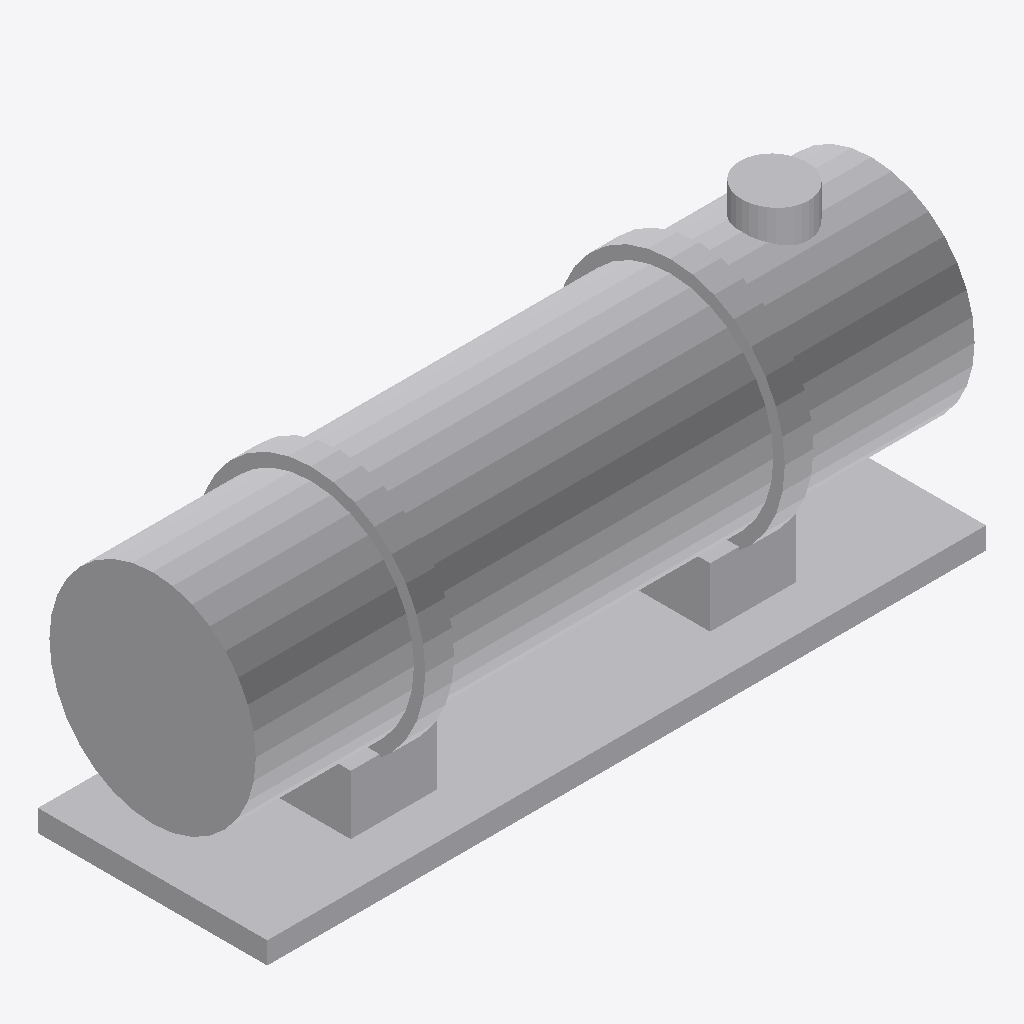
Isometric view of an IFC building model (IFC-SPF (STEP), schema IFC4, length unit millimetre), seen from the south-west, elements coloured by IFC class: 7 other elements (light grey).
Extent 10.5 m × 3.4 m × 4.5 m (x, y, z). Storeys (1): Implantacion conceptual at 0.00 m. Elements (7): 7 IfcBuildingElementProxy.

HEADER;
FILE_DESCRIPTION(('Diseno conceptual sintetico DRAFT'),'2;1');
FILE_NAME('BC-SE103-A.ifc','2026-11-16T00:00:00',('TrazIA-3D'),('TrazIA-3D'),'TrazIA-3D','TrazIA-3D','DRAFT');
FILE_SCHEMA(('IFC4'));
ENDSEC;
DATA;
#7=IFCPROJECT('2ZXwIRjdzBN7MJMOOJYGGl',$,'BC-SE103','Diseno conceptual sintetico',$,'Secador rotativo sobre rodillos','DRAFT',(#6),#5);
#8=IFCSITE('0qfdNQGFhYg9iPc$0UQb9U',$,'Catalogo sintetico',$,$,#3,$,$,.ELEMENT.,$,$,$,$,$);
#9=IFCBUILDING('15EXOP3W9mfME5Oj57gsPz',$,'Equipos de proceso',$,$,#3,$,$,.ELEMENT.,$,$,$);
#10=IFCBUILDINGSTOREY('2OkHw1H6zlpiOdrGIKx2G8',$,'Implantacion conceptual',$,$,#3,$,$,.ELEMENT.,0.0);
#23=IFCBUILDINGELEMENTPROXY('0k9v4E_IB0$EppPbDTB2P_',$,'Tambor','Componente exterior conceptual DRAFT','dryer',#3,#22,'BC-SE103',$);
#18=IFCBUILDINGELEMENTPROXY('3wsXPFGvxVMV5pRG60lkc_',$,'Bancada','Componente exterior conceptual DRAFT','dryer',#3,#17,'BC-SE103',$);
#28=IFCBUILDINGELEMENTPROXY('1bMmQKG6f6CjJ85mCMYcBy',$,'Aro 1','Componente exterior conceptual DRAFT','dryer',#3,#27,'BC-SE103',$);
#33=IFCBUILDINGELEMENTPROXY('39i2gDgVt2oXXNaUsauUgC',$,'Aro 2','Componente exterior conceptual DRAFT','dryer',#3,#32,'BC-SE103',$);
#38=IFCBUILDINGELEMENTPROXY('3h6VElN$yVx6WbEMGH2kYJ',$,'Apoyo 1','Componente exterior conceptual DRAFT','dryer',#3,#37,'BC-SE103',$);
#43=IFCBUILDINGELEMENTPROXY('1guFf2U7wLQP__IrUgmbix',$,'Apoyo 2','Componente exterior conceptual DRAFT','dryer',#3,#42,'BC-SE103',$);
#48=IFCBUILDINGELEMENTPROXY('1dnfI1oizY$_wAkifaoiSD',$,'Salida de aire','Componente exterior conceptual DRAFT','dryer',#3,#47,'BC-SE103',$);
ENDSEC;
